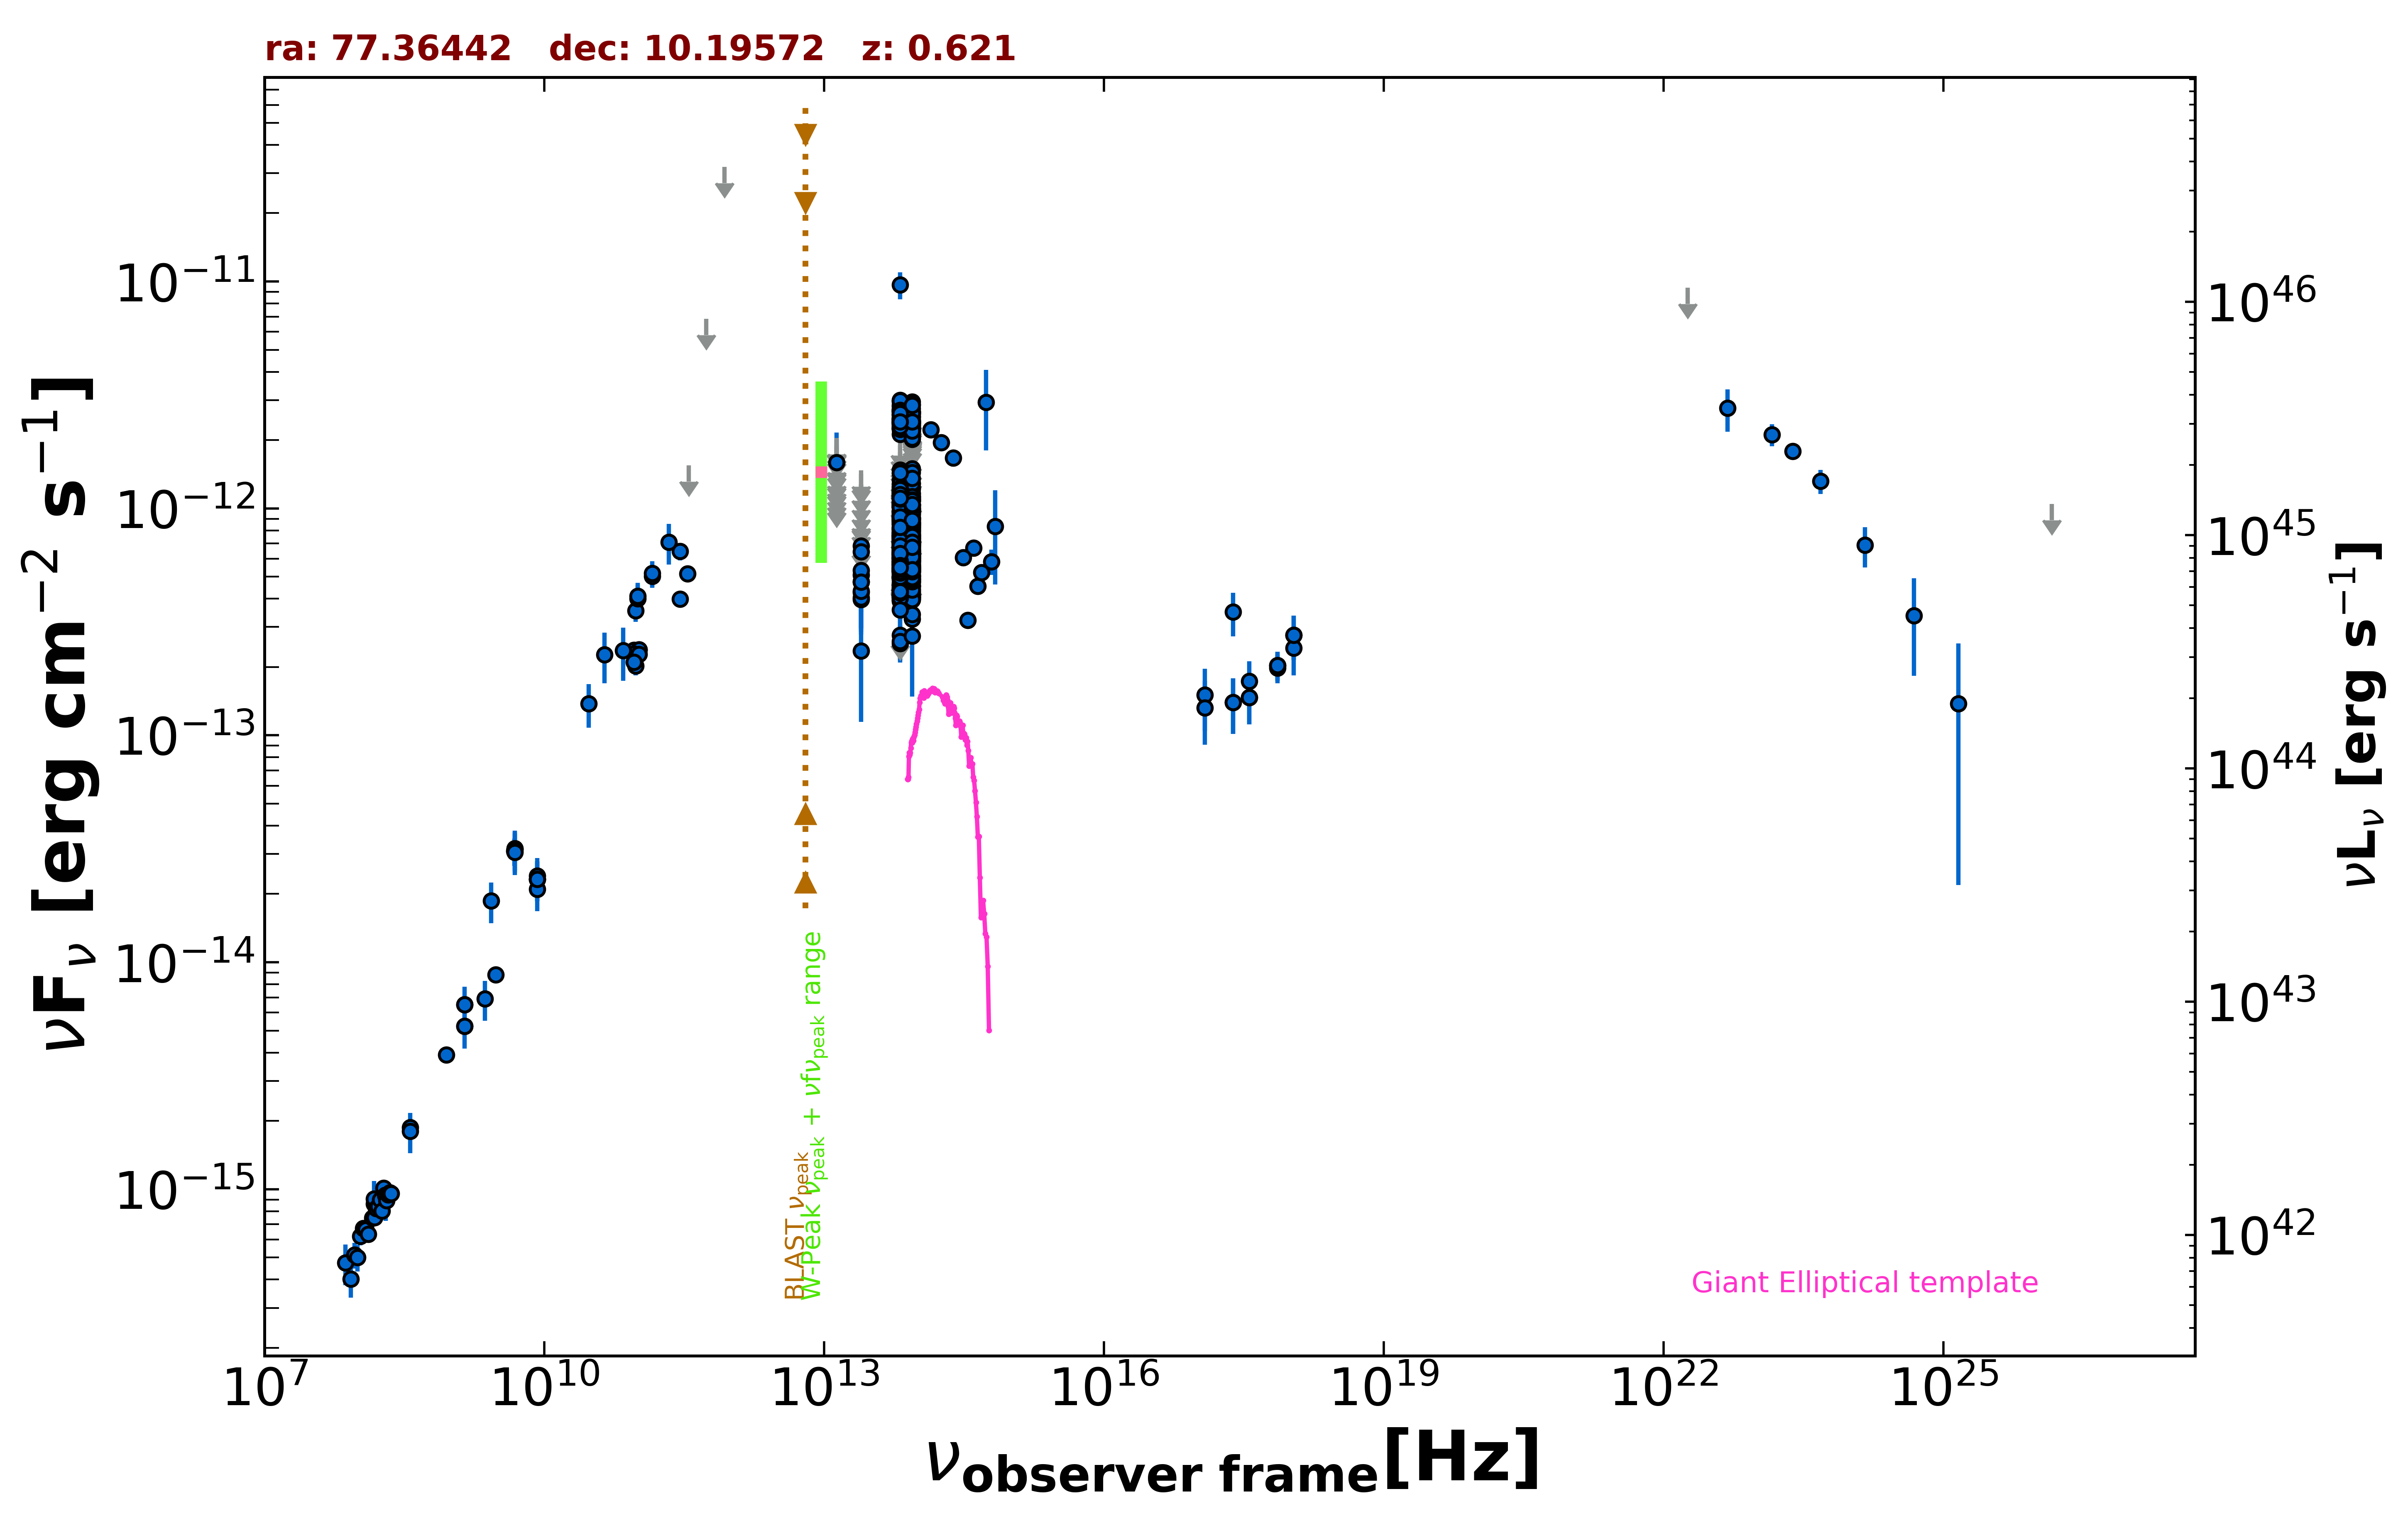

Data behind this chart, as committed beside it:
freq., flux, err_flux, MJD_start, MJD_end, flag, catalog, reference
1.400e+09, 6.507e-15, 1.960e-16, 55000, 55000, , NVSS, Condon et al. 1998  AJ  115  1693
8.870e+08, 3.915e-15, 2.785e-16, 55000, 55000, , RACS, Hale et al. 2021  PASA  38  e058
3.000e+09, 8.808e-15, 7.600e-17, 55000, 55000, , VLASSQL, Gordon et al. 2021  ApJS  255  30
2.418e+17, 1.397e-13, 3.850e-14, 55653, 55654, , 1OUSX, Giommi et al. in preparation
3.627e+17, 1.470e-13, 3.540e-14, 55653, 55654, , 1OUSX, Giommi et al. in preparation
7.253e+17, 2.035e-13, 2.950e-14, 55653, 55654, , 1OUSX, Giommi et al. in preparation
1.088e+18, 2.758e-13, 6.150e-14, 55653, 55654, , 1OUSX, Giommi et al. in preparation
7.253e+17, 1.982e-13, 2.890e-14, 55000, 55000, , 2SXPS, Evans et al. 2020  ApJS  247  54
1.209e+17, 1.505e-13, 4.590e-14, 55000, 55000, , 2SXPS, Evans et al. 2020  ApJS  247  54
3.627e+17, 1.733e-13, 3.870e-14, 55000, 55000, , 2SXPS, Evans et al. 2020  ApJS  247  54
1.088e+18, 2.429e-13, 5.905e-14, 55000, 55000, , 2SXPS, Evans et al. 2020  ApJS  247  54
2.418e+17, 3.492e-13, 7.620e-14, 55000, 55000, , IPC2E, Harris et al. 1990  VizieR  IX/13/2e
1.500e+08, 8.625e-16, 8.620e-17, 55000, 55000, , TGSS150, Intema et al. 2017  A&A  598  A781
8.400e+09, 2.323e-14, 0.000e+00, 55000, 55000, , CRATES, Healey et al. 2007  ApJS  171  61
4.800e+09, 3.086e-14, 4.275e-15, 55000, 55000, , GB87, Gregory et al. 1992  VizieR  VIII/14/j20…
4.850e+09, 3.153e-14, 0.000e+00, 55000, 55000, , NORTH20, White and Becker  1992  ApJS  79  331
1.400e+09, 5.222e-15, 0.000e+00, 55000, 55000, , NORTH20, White and Becker  1992  ApJS  79  331
3.650e+08, 1.869e-15, 0.000e+00, 55000, 55000, , NORTH20, White and Becker  1992  ApJS  79  331
1.035e+11, 2.380e-13, 2.070e-14, 56655, 56655, , ALMA, Bonato et al. 2019  MNRAS  485  1188
9.146e+10, 2.378e-13, 9.150e-15, 56655, 56655, , ALMA, Bonato et al. 2019  MNRAS  485  1188
1.035e+11, 2.380e-13, 1.035e-14, 56655, 56655, , ALMA, Bonato et al. 2019  MNRAS  485  1188
9.146e+10, 2.286e-13, 9.150e-15, 56655, 56655, , ALMA, Bonato et al. 2019  MNRAS  485  1188
2.850e+11, 3.990e-13, 2.850e-14, 56936, 56936, , ALMA, Bonato et al. 2019  MNRAS  485  1188
9.504e+10, 2.024e-13, 1.900e-14, 56936, 56936, , ALMA, Bonato et al. 2019  MNRAS  485  1188
2.850e+11, 6.469e-13, 5.700e-14, 57013, 57013, , ALMA, Bonato et al. 2019  MNRAS  485  1188
9.504e+10, 3.545e-13, 3.800e-14, 57013, 57013, , ALMA, Bonato et al. 2019  MNRAS  485  1188
1.035e+11, 2.277e-13, 1.040e-14, 57450, 57450, , ALMA, Bonato et al. 2019  MNRAS  485  1188
9.150e+10, 2.104e-13, 9.150e-15, 57450, 57450, , ALMA, Bonato et al. 2019  MNRAS  485  1188
3.435e+11, 5.153e-13, 3.435e-14, 57450, 57450, , ALMA, Bonato et al. 2019  MNRAS  485  1188
1.000e+11, 4.011e-13, 6.960e-14, 55000, 55000, , PCCS2100, GHz The Planck Collaboration 2018  A&A  …
1.430e+11, 5.036e-13, 5.660e-14, 55000, 55000, , PCCS2143, GHz The Planck Collaboration 2018  A&A  …
3.000e+10, 1.382e-13, 3.005e-14, 55000, 55000, , PCNT, The Planck Collaboration 2018  A&A  619 …
4.400e+10, 2.264e-13, 5.705e-14, 55000, 55000, , PCNT, The Planck Collaboration 2018  A&A  619 …
7.000e+10, 2.360e-13, 6.190e-14, 55000, 55000, , PCNT, The Planck Collaboration 2018  A&A  619 …
1.000e+11, 4.111e-13, 4.950e-14, 55000, 55000, , PCNT, The Planck Collaboration 2018  A&A  619 …
1.430e+11, 5.185e-13, 6.670e-14, 55000, 55000, , PCNT, The Planck Collaboration 2018  A&A  619 …
2.170e+11, 7.099e-13, 1.443e-13, 55000, 55000, , PCNT, The Planck Collaboration 2018  A&A  619 …
3.530e+11, 1.547e-12, 0.000e+00, 55000, 55000, UL, PCNT, The Planck Collaboration 2018  A&A  619 …
5.450e+11, 6.836e-12, 0.000e+00, 55000, 55000, UL, PCNT, The Planck Collaboration 2018  A&A  619 …
8.570e+11, 3.195e-11, 0.000e+00, 55000, 55000, UL, PCNT, The Planck Collaboration 2018  A&A  619 …
1.389e+14, 2.226e-12, 1.025e-13, 55000, 55000, , 2MASS, Skrutskie et al. 2006  AJ  131  1163
1.804e+14, 1.950e-12, 1.440e-13, 55000, 55000, , 2MASS, Skrutskie et al. 2006  AJ  131  1163
2.427e+14, 1.666e-12, 1.365e-13, 55000, 55000, , 2MASS, Skrutskie et al. 2006  AJ  131  1163
8.817e+13, 1.102e-12, 3.500e-15, 55000, 55000, , UNWISE, Schlafly et al. 2019  ApJS  240  30
6.517e+13, 1.099e-12, 5.000e-15, 55000, 55000, , UNWISE, Schlafly et al. 2019  ApJS  240  30
8.817e+13, 7.886e-13, 1.965e-14, 55000, 55000, , WISE, Wright et al. 2010  AJ  140  1868
6.517e+13, 8.556e-13, 1.970e-14, 55000, 55000, , WISE, Wright et al. 2010  AJ  140  1868
2.498e+13, 4.764e-13, 4.525e-14, 55000, 55000, , WISE, Wright et al. 2010  AJ  140  1868
1.363e+13, 8.464e-13, 1.631e-13, 55000, 55000, , WISE, Wright et al. 2010  AJ  140  1868
8.817e+13, 1.041e-12, 4.435e-14, 57082, 57082, , NEOWISE, Mainzer et al. 2014  ApJ  792  30
6.517e+13, 1.079e-12, 6.150e-14, 57082, 57082, , NEOWISE, Mainzer et al. 2014  ApJ  792  30
8.817e+13, 1.235e-12, 4.200e-14, 57082, 57082, , NEOWISE, Mainzer et al. 2014  ApJ  792  30
6.517e+13, 1.331e-12, 6.900e-14, 57082, 57082, , NEOWISE, Mainzer et al. 2014  ApJ  792  30
8.817e+13, 1.494e-12, 4.300e-14, 57083, 57083, , NEOWISE, Mainzer et al. 2014  ApJ  792  30
6.517e+13, 1.479e-12, 7.350e-14, 57083, 57083, , NEOWISE, Mainzer et al. 2014  ApJ  792  30
8.817e+13, 1.098e-12, 3.850e-14, 57082, 57082, , NEOWISE, Mainzer et al. 2014  ApJ  792  30
6.517e+13, 1.274e-12, 6.550e-14, 57082, 57082, , NEOWISE, Mainzer et al. 2014  ApJ  792  30
8.817e+13, 1.116e-12, 3.700e-14, 57083, 57083, , NEOWISE, Mainzer et al. 2014  ApJ  792  30
6.517e+13, 1.140e-12, 5.900e-14, 57083, 57083, , NEOWISE, Mainzer et al. 2014  ApJ  792  30
8.817e+13, 1.136e-12, 4.050e-14, 57082, 57082, , NEOWISE, Mainzer et al. 2014  ApJ  792  30
... 671 more rows
